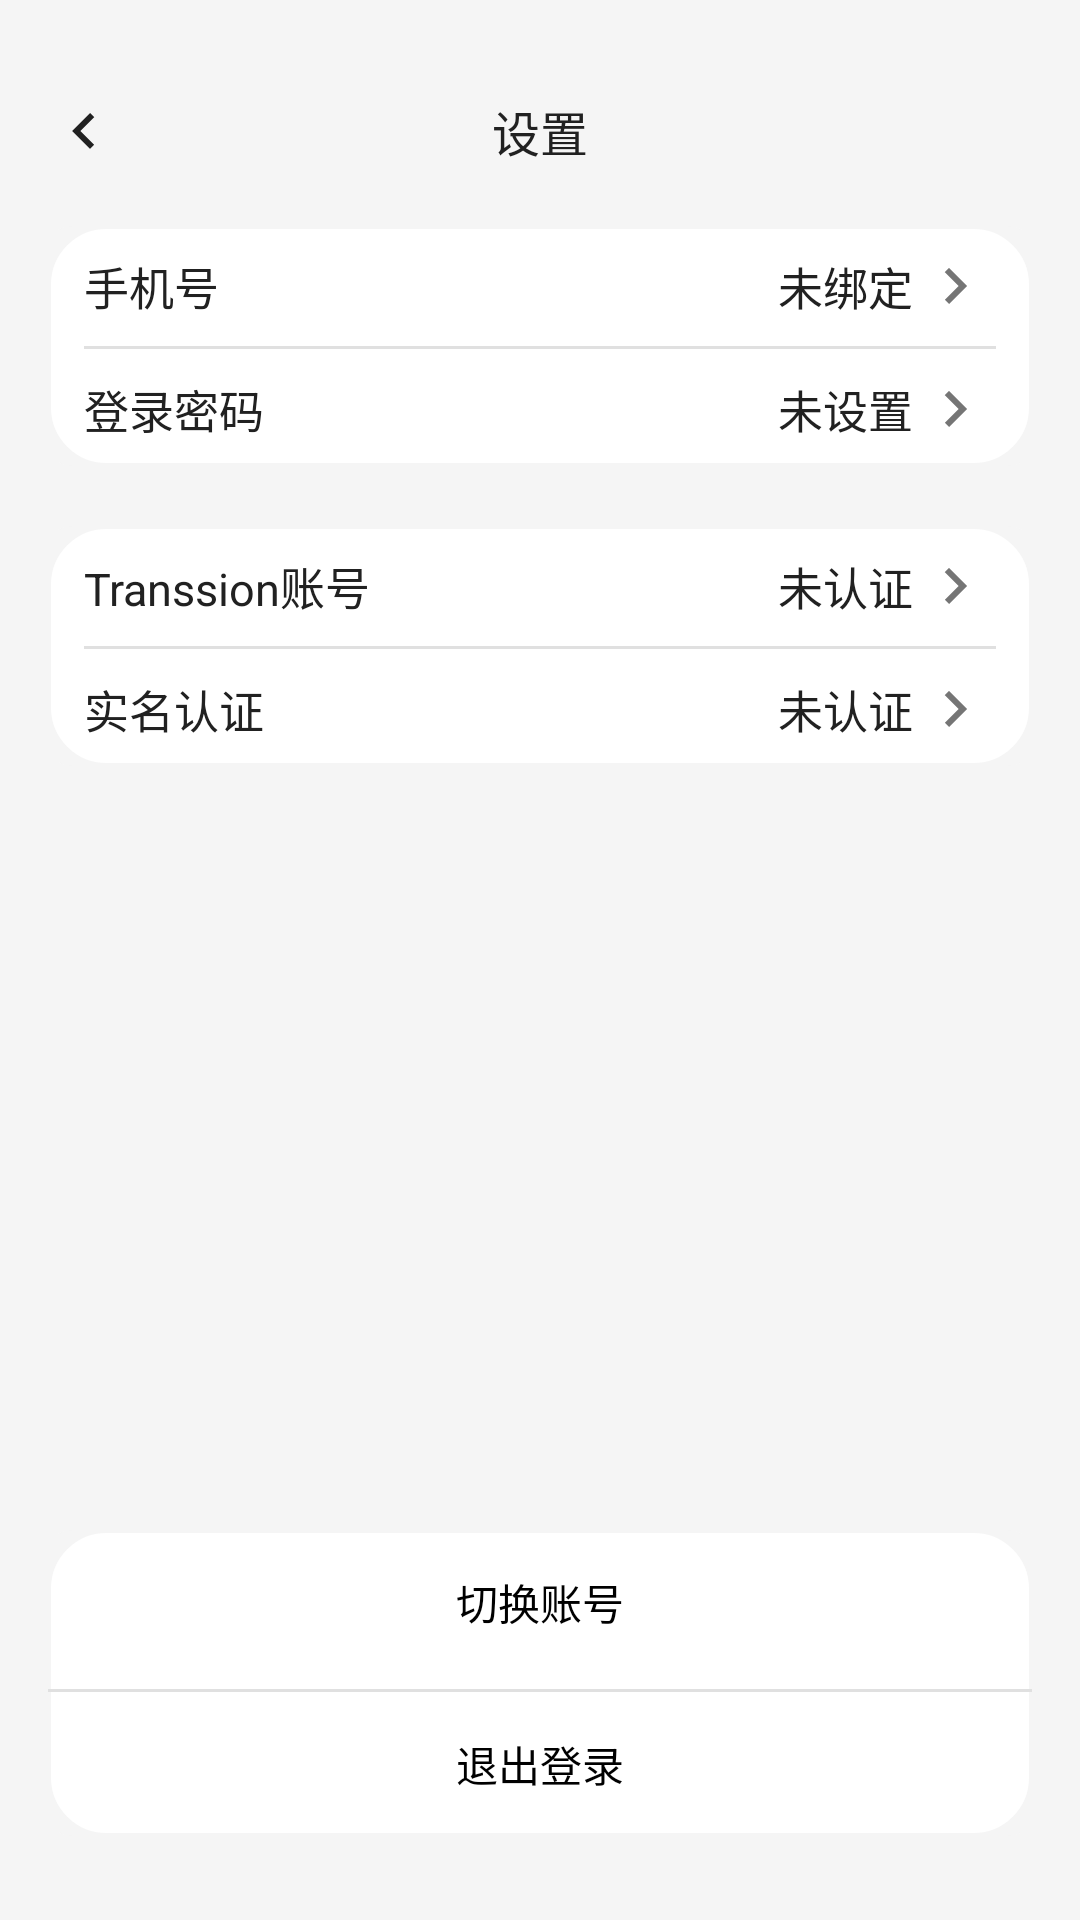

Reconstruct the res/layout file that produces this screen, plus the resources it refers to.
<!-- AndroidManifest.xml: application theme Theme.TechHourse -->
<!-- res/layout/activity_settings_detail.xml -->
<?xml version="1.0" encoding="utf-8"?>
<androidx.constraintlayout.widget.ConstraintLayout xmlns:android="http://schemas.android.com/apk/res/android"
    android:layout_width="match_parent"
    android:layout_height="match_parent"
    android:background="@color/light_background"
    android:padding="16dp"
    xmlns:app="http://schemas.android.com/apk/res-auto">

    <ImageView
        android:id="@+id/settings_back_arrow"
        android:layout_width="24dp"
        android:layout_height="24dp"
        android:layout_marginTop="16dp"
        android:src="@drawable/ic_arrow_left"
        app:tint="@color/light_text_primary"
        app:layout_constraintStart_toStartOf="parent"
        app:layout_constraintTop_toTopOf="parent"
        app:layout_constraintBottom_toBottomOf="@+id/tv_settings_title" />

    <TextView
        android:id="@+id/tv_settings_title"
        android:layout_width="wrap_content"
        android:layout_height="wrap_content"
        android:text="@string/settings"
        android:layout_marginTop="16dp"
        android:textColor="@color/light_text_primary"
        android:textSize="16sp"
        app:layout_constraintTop_toTopOf="parent"
        app:layout_constraintStart_toStartOf="parent"
        app:layout_constraintEnd_toEndOf="parent" />


    <LinearLayout
        android:id="@+id/auth_user"
        android:layout_width="match_parent"
        android:layout_height="80dp"
        android:layout_marginTop="20dp"
        android:background="@drawable/menu_item_background"
        android:orientation="vertical"
        android:paddingStart="12dp"
        android:paddingEnd="12dp"
        app:layout_constraintTop_toBottomOf="@id/tv_settings_title">


        <LinearLayout
            android:id="@+id/ll_phone"
            android:layout_height="40dp"
            android:layout_width="match_parent"
            android:orientation="horizontal"
            android:gravity="center_vertical">

            <TextView
                android:layout_width="0dp"
                android:layout_height="wrap_content"
                android:layout_weight="7"
                android:layout_gravity="center_vertical"
                android:text="@string/phoneNum"
                android:textColor="@color/light_text_primary"
                android:textSize="15sp" />

            <TextView
                android:id="@+id/phoneNum_info"
                android:layout_width="0dp"
                android:layout_height="wrap_content"
                android:layout_weight="3"
                android:gravity="end"
                android:text="@string/nonebind"
                android:textColor="@color/light_text_primary"
                android:textSize="15sp" />

            <ImageView
                android:layout_width="0dp"
                android:layout_height="wrap_content"
                android:layout_weight="1"
                android:layout_gravity="center"
                android:src="@drawable/ic_arrow_right" />

        </LinearLayout>


        <View
            android:layout_width="match_parent"
            android:layout_height="1dp"
            android:background="@color/light_divider" />


        <LinearLayout
            android:id="@+id/ll_passw"
            android:layout_height="40dp"
            android:layout_width="match_parent"
            android:orientation="horizontal"
            android:gravity="center_vertical">

            <TextView
                android:layout_width="0dp"
                android:layout_height="wrap_content"
                android:layout_weight="7"
                android:text="@string/password"
                android:textColor="@color/light_text_primary"
                android:textSize="15sp" />

            <TextView
                android:id="@+id/passw_set"
                android:layout_width="0dp"
                android:layout_height="wrap_content"
                android:layout_weight="3"
                android:gravity="end"
                android:text="@string/noneset"
                android:textColor="@color/light_text_primary"
                android:textSize="15sp" />

            <ImageView
                android:layout_width="0dp"
                android:layout_height="wrap_content"
                android:layout_weight="1"
                android:src="@drawable/ic_arrow_right" />

        </LinearLayout>

    </LinearLayout>



    <LinearLayout
        android:id="@+id/auth_trans"
        android:layout_width="match_parent"
        android:layout_height="80dp"
        android:layout_marginTop="20dp"
        android:background="@drawable/menu_item_background"
        android:orientation="vertical"
        android:paddingStart="12dp"
        android:paddingEnd="12dp"
        app:layout_constraintTop_toBottomOf="@id/auth_user">


        <LinearLayout
            android:id="@+id/ll_trans"
            android:layout_height="40dp"
            android:layout_width="match_parent"
            android:orientation="horizontal"
            android:gravity="center_vertical">

            <TextView
                android:layout_width="0dp"
                android:layout_height="wrap_content"
                android:layout_weight="7"
                android:layout_gravity="center_vertical"
                android:text="@string/transCount"
                android:textColor="@color/light_text_primary"
                android:textSize="15sp" />

            <TextView
                android:layout_width="0dp"
                android:layout_height="wrap_content"
                android:layout_weight="3"
                android:gravity="end"
                android:text="@string/noneAuth"
                android:textColor="@color/light_text_primary"
                android:textSize="15sp" />

            <ImageView
                android:layout_width="0dp"
                android:layout_height="wrap_content"
                android:layout_weight="1"
                android:layout_gravity="center"
                android:src="@drawable/ic_arrow_right" />

        </LinearLayout>


        <View
            android:layout_width="match_parent"
            android:layout_height="1dp"
            android:background="@color/light_divider" />


        <LinearLayout
            android:id="@+id/ll_real"
            android:layout_height="40dp"
            android:layout_width="match_parent"
            android:orientation="horizontal"
            android:gravity="center_vertical">

            <TextView
                android:layout_width="0dp"
                android:layout_height="wrap_content"
                android:layout_weight="7"
                android:text="@string/realNameAuth"
                android:textColor="@color/light_text_primary"
                android:textSize="15sp" />

            <TextView
                android:layout_width="0dp"
                android:layout_height="wrap_content"
                android:layout_weight="3"
                android:gravity="end"
                android:text="@string/noneAuth"
                android:textColor="@color/light_text_primary"
                android:textSize="15sp" />

            <ImageView
                android:layout_width="0dp"
                android:layout_height="wrap_content"
                android:layout_weight="1"
                android:src="@drawable/ic_arrow_right" />

        </LinearLayout>

    </LinearLayout>


    <LinearLayout
        android:layout_width="match_parent"
        android:layout_height="wrap_content"
        android:orientation="vertical"
        android:background="@drawable/menu_item_background"
        app:layout_constraintBottom_toBottomOf="parent"
        android:layout_marginBottom="12dp">

        <Button
            android:id="@+id/switchCount"
            android:layout_width="match_parent"
            android:layout_height="48dp"
            android:background="@android:color/transparent"
            android:text="@string/swicthCount"
            android:textColor="@color/black"
            android:layout_marginBottom="5dp"/>

        <View
            android:layout_width="350dp"
            android:layout_height="1dp"
            android:layout_gravity="center"
            android:background="@color/light_divider" />

        <Button
            android:id="@+id/logout"
            android:layout_width="match_parent"
            android:layout_height="48dp"
            android:background="@android:color/transparent"
            android:text="@string/logout"
            android:textColor="@color/black"/>



    </LinearLayout>


</androidx.constraintlayout.widget.ConstraintLayout>
<!-- resources referenced by this layout -->
<resources>
  <color name="black">#FF000000</color>
  <color name="light_background">#FFF5F5F5</color>
  <color name="light_divider">#FFE0E0E0</color>
  <color name="light_text_primary">#FF212121</color>
  <!-- drawable ic_arrow_left (drawable) -->
  <?xml version="1.0" encoding="utf-8"?>
  <vector xmlns:android="http://schemas.android.com/apk/res/android"
      android:width="24dp"
      android:height="24dp"
      android:viewportWidth="24"
      android:viewportHeight="24">
      <path
          android:fillColor="@color/light_text_primary"
          android:pathData="M15.41,7.41L10.83,12L15.41,16.59L14,18L8,12L14,6L15.41,7.41Z" />
  </vector>
  <!-- drawable ic_arrow_right (drawable) -->
  <?xml version="1.0" encoding="utf-8"?>
  <vector xmlns:android="http://schemas.android.com/apk/res/android"
      android:width="24dp"
      android:height="24dp"
      android:viewportWidth="24"
      android:viewportHeight="24">
      <path
          android:fillColor="@color/light_icon"
          android:pathData="M8.59,16.59L13.17,12L8.59,7.41L10,6L16,12L10,18L8.59,16.59Z" />
  </vector>
  <!-- drawable menu_item_background (drawable) -->
  <?xml version="1.0" encoding="utf-8"?>
  <layer-list xmlns:android="http://schemas.android.com/apk/res/android">
      
      <item>
          <shape android:shape="rectangle">
              <solid android:color="@color/light_background" />
              <corners android:radius="8dp" />
          </shape>
      </item>
      
      <item android:top="1dp" android:left="1dp" android:right="1dp" android:bottom="1dp">
          <shape android:shape="rectangle">
              <solid android:color="@color/light_card_background" />
              <corners android:radius="18dp" />
              <stroke android:width="1dp" android:color="@color/light_card_background" />
          </shape>
      </item>
  </layer-list>
  <string name="logout">退出登录</string>
  <string name="noneAuth">未认证</string>
  <string name="nonebind">未绑定</string>
  <string name="noneset">未设置</string>
  <string name="password">登录密码</string>
  <string name="phoneNum">手机号</string>
  <string name="realNameAuth">实名认证</string>
  <string name="settings">设置</string>
  <string name="swicthCount">切换账号</string>
  <string name="transCount">Transsion账号</string>
  <style name="Theme.TechHourse" parent="Base.Theme.TechHourse" />
  <color name="light_icon">#FF757575</color>
  <color name="light_card_background">#FFFFFFFF</color>
  <style name="Base.Theme.TechHourse" parent="Theme.Material3.DayNight.NoActionBar">
          
          <item name="android:colorBackground">@color/light_background</item>
          <item name="colorSurface">@color/light_surface</item>
          <item name="colorPrimary">@color/light_primary</item>
          <item name="colorPrimaryVariant">@color/light_primary_variant</item>
          <item name="colorSecondary">@color/light_secondary</item>
          <item name="android:textColorPrimary">@color/light_text_primary</item>
          <item name="android:textColorSecondary">@color/light_text_secondary</item>
          <item name="android:statusBarColor">@color/light_background</item>
          <item name="android:navigationBarColor">@color/light_background</item>
      </style>
  <color name="light_surface">#FFFFFFFF</color>
  <color name="light_primary">#FF1976D2</color>
  <color name="light_primary_variant">#FF1565C0</color>
  <color name="light_secondary">#FF424242</color>
  <color name="light_text_secondary">#FF757575</color>
</resources>
